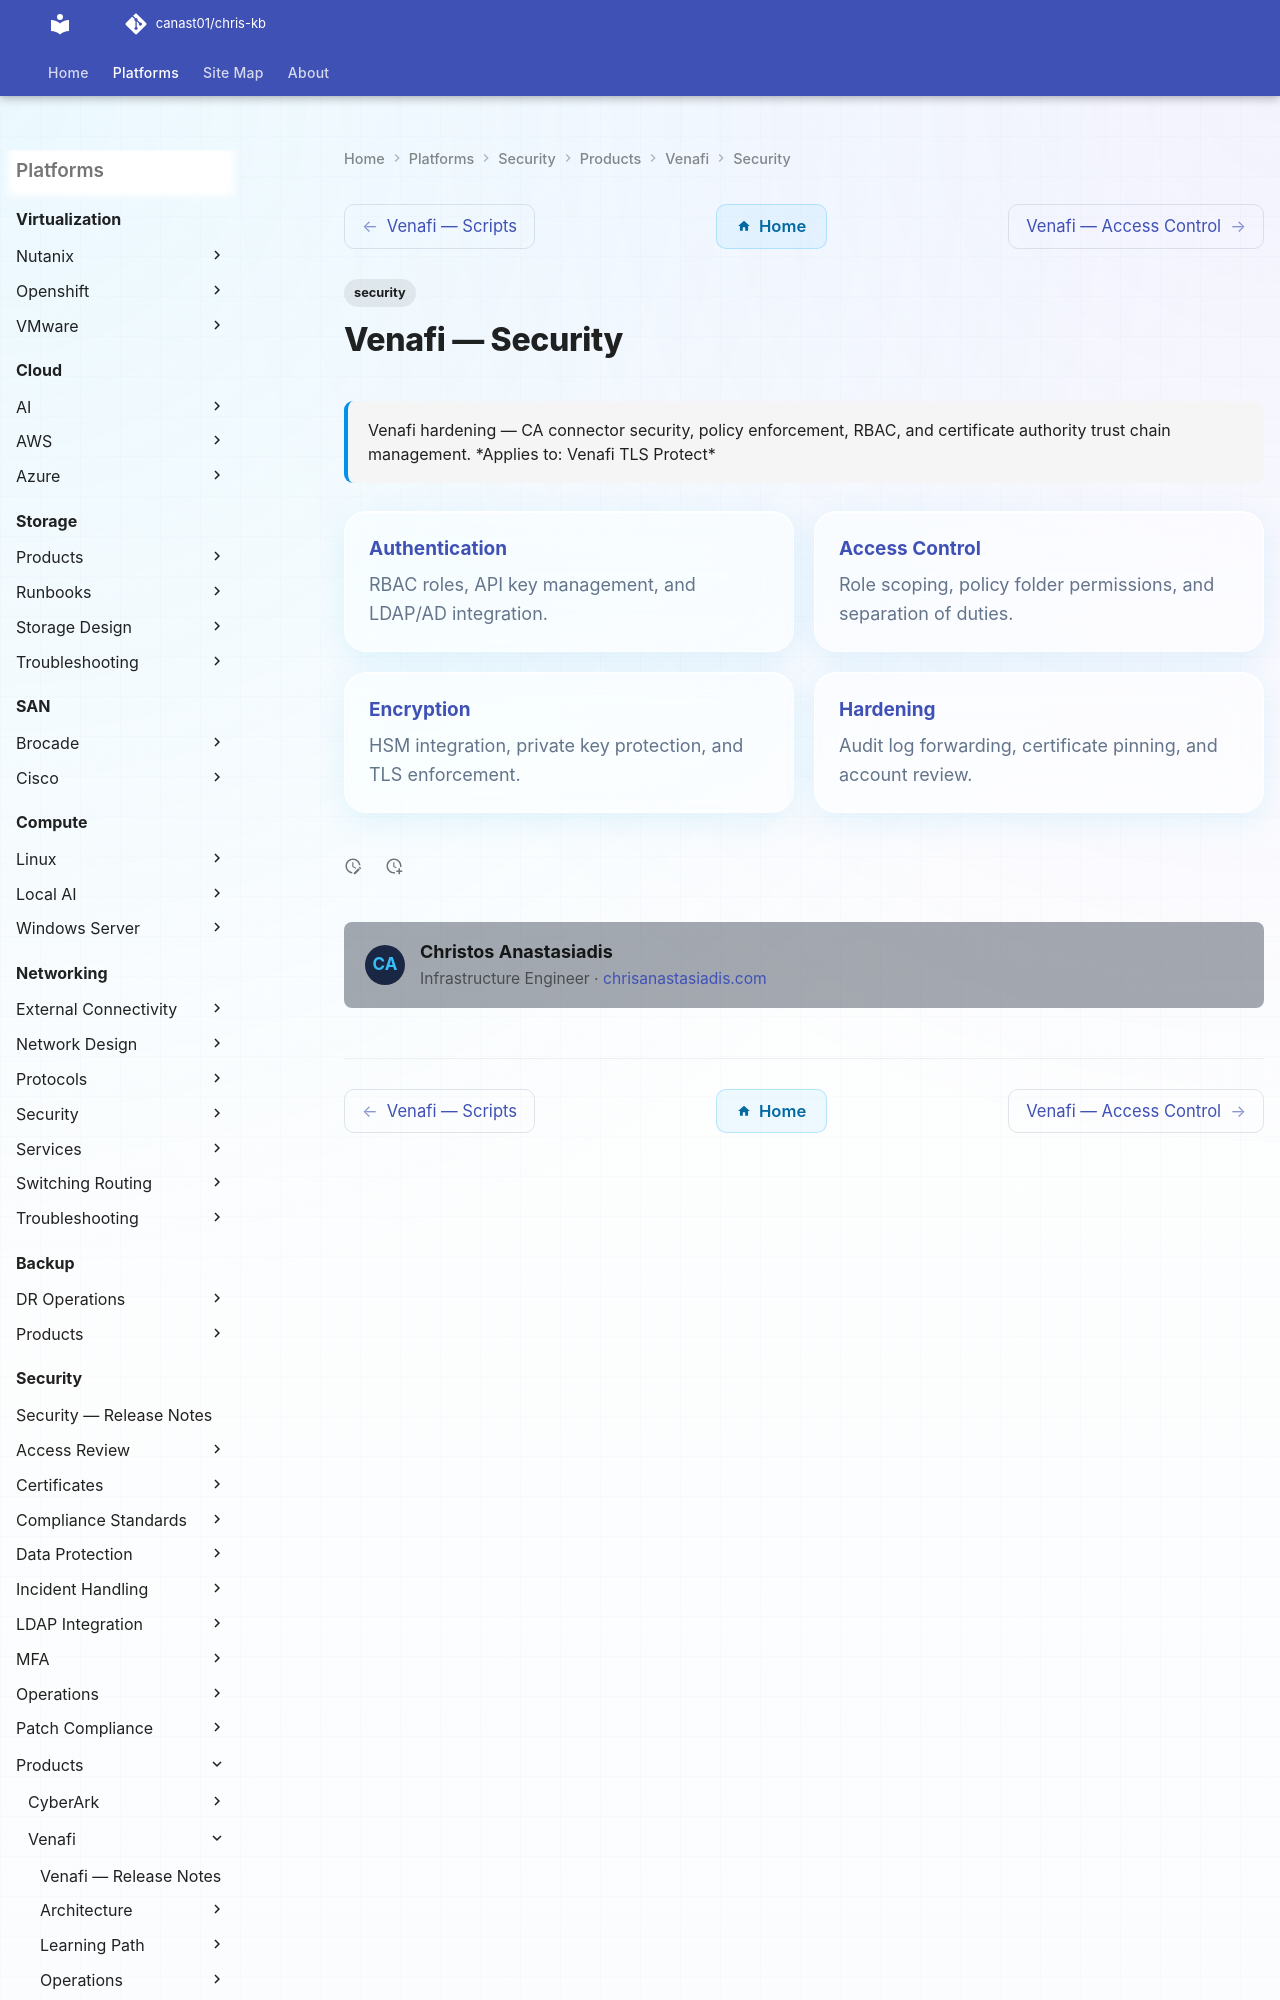

repository: canast01/chris-kb · page: security/products/venafi/security/index.html · generator: mkdocs

---
tags:
  - security
description: "Venafi hardening — CA connector security, policy enforcement, RBAC, and certificate authority trust chain management."
---
# Venafi — Security

<div class="kb-summary">
Venafi hardening — CA connector security, policy enforcement, RBAC, and certificate authority trust chain management.

*Applies to: Venafi TLS Protect*
</div>

<div class="kb-grid kb-grid-2">
